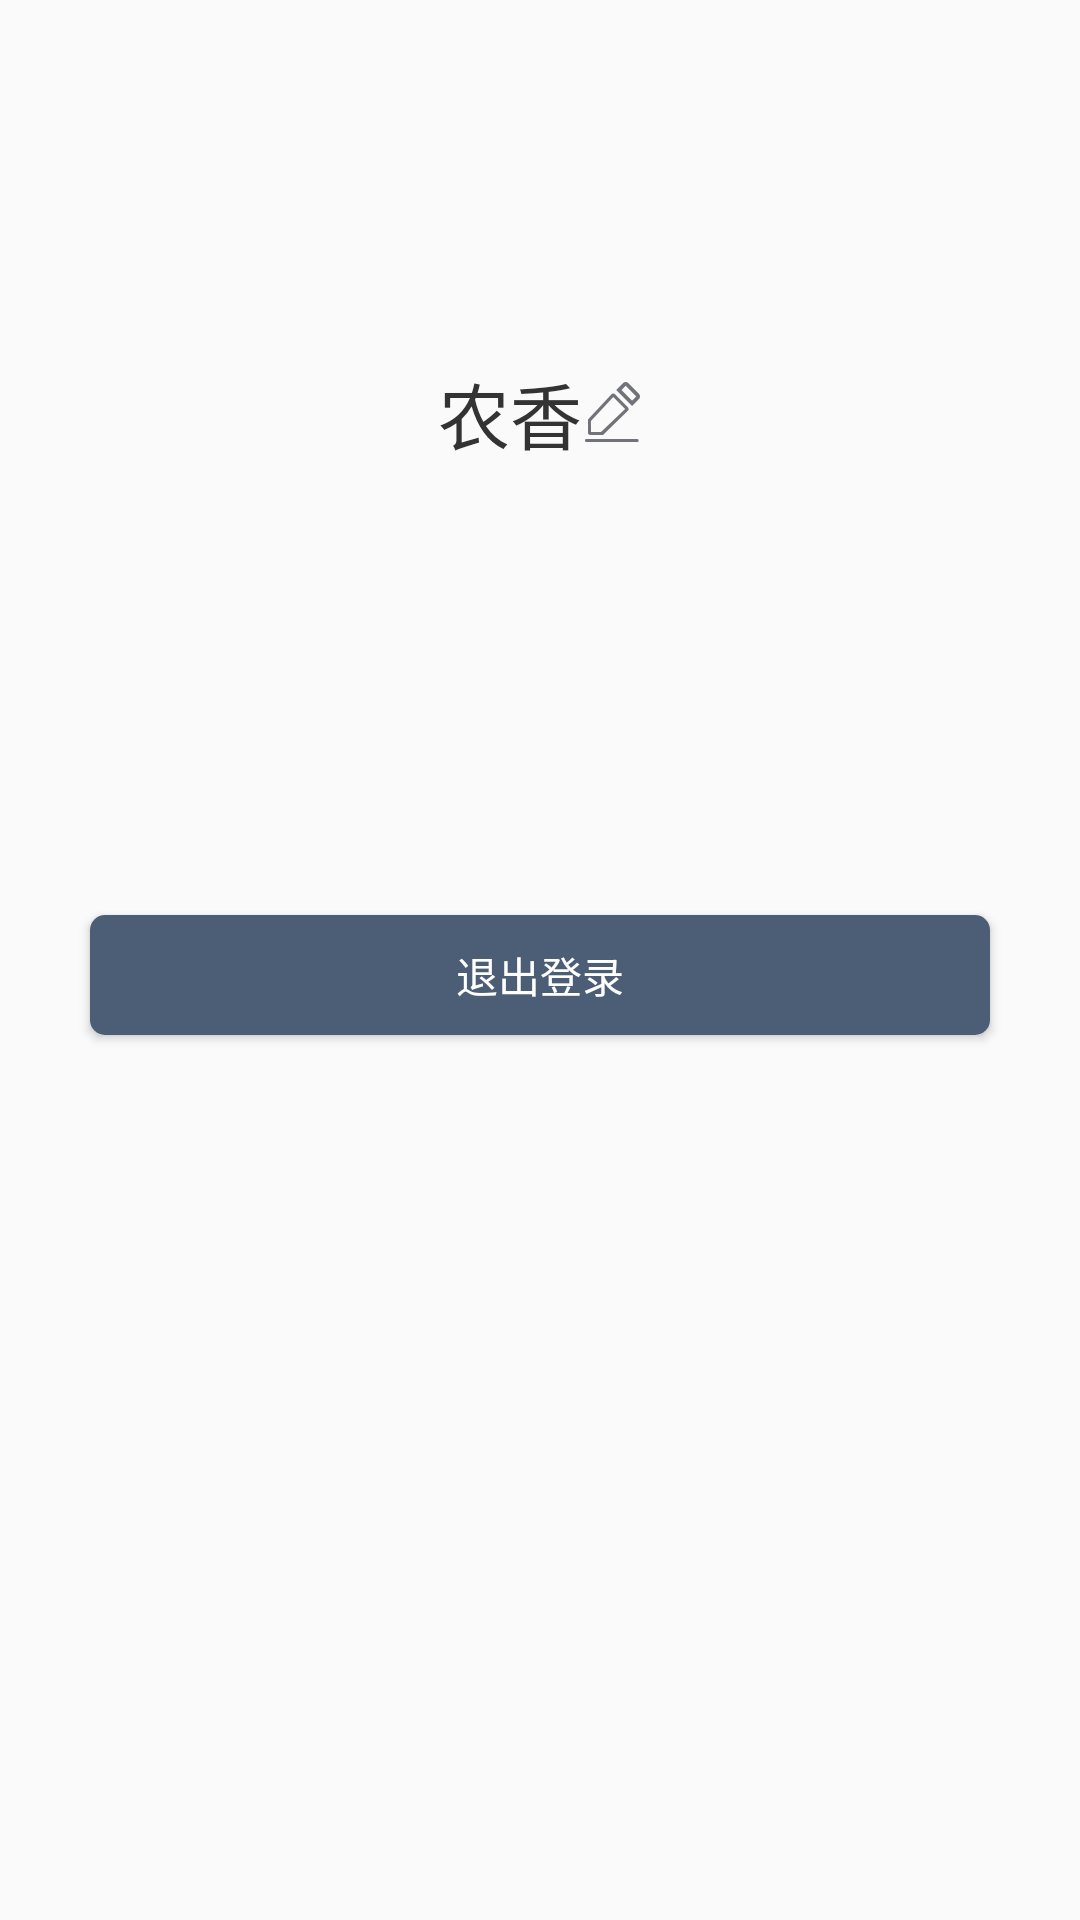

Android layout source for this screen:
<!-- AndroidManifest.xml: application theme AppTheme -->
<!-- res/layout/fragment_me.xml -->
<?xml version="1.0" encoding="utf-8"?>
<LinearLayout xmlns:android="http://schemas.android.com/apk/res/android"
    android:layout_width="match_parent"
    android:layout_height="match_parent"
    android:orientation="vertical">

    <TextView
        android:id="@+id/tv_name"
        android:layout_width="wrap_content"
        android:layout_height="wrap_content"
        android:layout_gravity="center_horizontal"
        android:layout_marginTop="120dp"
        android:drawableRight="@mipmap/ic_edit"
        android:text="农香"
        android:textColor="@color/textcolor_gray_3"
        android:textSize="24dp" />

    <Button
        android:id="@+id/btn_logout"
        android:layout_width="300dp"
        android:layout_height="40dp"
        android:layout_gravity="center_horizontal"
        android:layout_marginTop="150dp"
        android:background="@drawable/button_selector"
        android:text="退出登录"
        android:textColor="@android:color/white"
        android:textSize="@dimen/textsize_normal" />

</LinearLayout>
<!-- resources referenced by this layout -->
<resources>
  <color name="textcolor_gray_3">#333</color>
  <dimen name="textsize_normal">14sp</dimen>
  <!-- drawable button_selector (drawable) -->
  <?xml version="1.0" encoding="utf-8"?>
  <selector xmlns:android="http://schemas.android.com/apk/res/android">
  
      <item android:drawable="@drawable/checkbox_normal_shape" android:state_pressed="true"/>
      <item android:drawable="@drawable/checkbox_pressed_shape" android:state_pressed="false"/>
      <item android:drawable="@drawable/checkbox_pressed_shape"/>
  
  </selector>
  <!-- mipmap ic_edit: png bitmap (mipmap-mdpi, 3282 bytes) -->
  <style name="AppTheme" parent="Theme.AppCompat.Light.NoActionBar">
          
          <item name="colorPrimary">@color/colorPrimary</item>
          <item name="colorPrimaryDark">@color/colorPrimaryDark</item>
          <item name="colorAccent">@color/colorAccent</item>
      </style>
  <!-- drawable checkbox_normal_shape (drawable) -->
  <?xml version="1.0" encoding="utf-8"?>
  <shape xmlns:android="http://schemas.android.com/apk/res/android" android:shape="rectangle" >
      <corners
          android:radius="5dp"
          />
      <solid android:color="@android:color/white"/>
      
          
          
          
          
          
          
          
      <padding
          android:left="5dp"
          android:top="5dp"
          android:right="5dp"
          android:bottom="5dp"
          />
  
  </shape>
  <!-- drawable checkbox_pressed_shape (drawable) -->
  <?xml version="1.0" encoding="utf-8"?>
  <shape xmlns:android="http://schemas.android.com/apk/res/android" android:shape="rectangle" >
      <corners
          android:radius="5dp"
          />
      <solid android:color="@color/titlecolor"/>
      
          
          
          
          
          
          
          
      <padding
          android:left="5dp"
          android:top="5dp"
          android:right="5dp"
          android:bottom="5dp"
          />
  
  </shape>
  <color name="colorPrimary">#3F51B5</color>
  <color name="colorPrimaryDark">#4B5E76</color>
  <color name="colorAccent">#FF4081</color>
  <color name="titlecolor">#4B5E76</color>
</resources>
